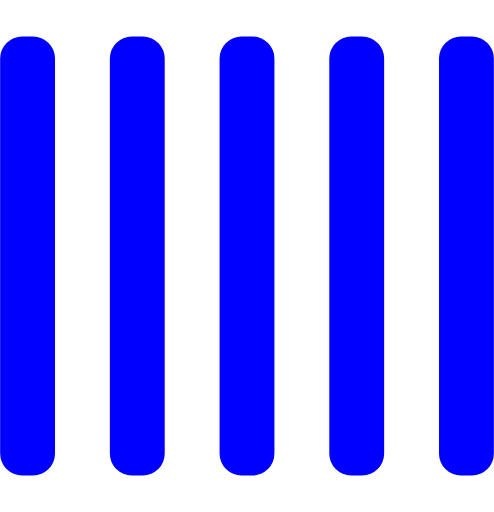
t = 0.00 s
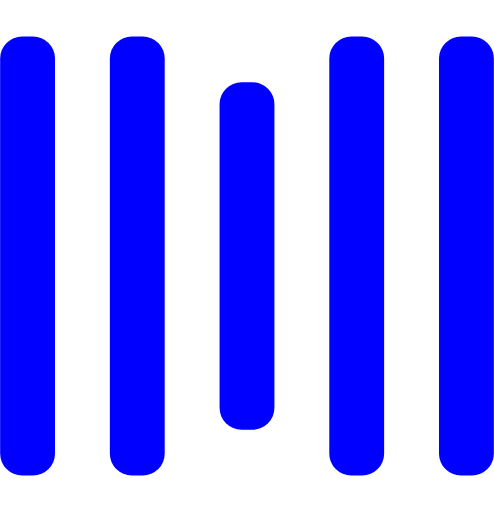
t = 0.25 s
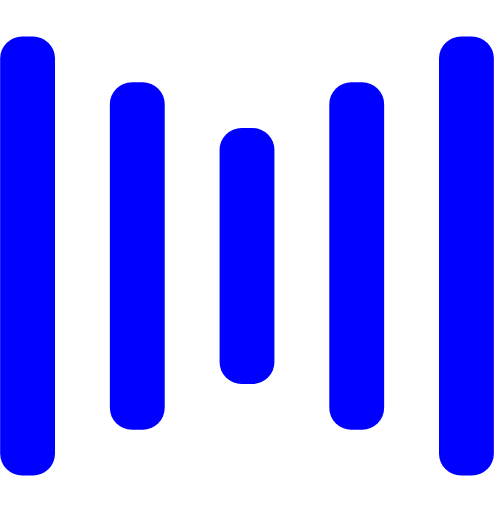
t = 0.50 s
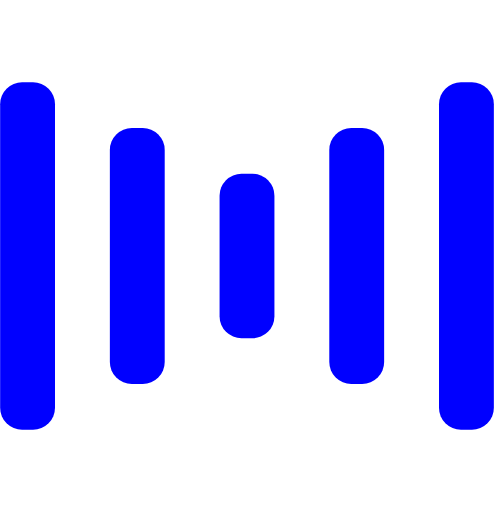
t = 0.75 s
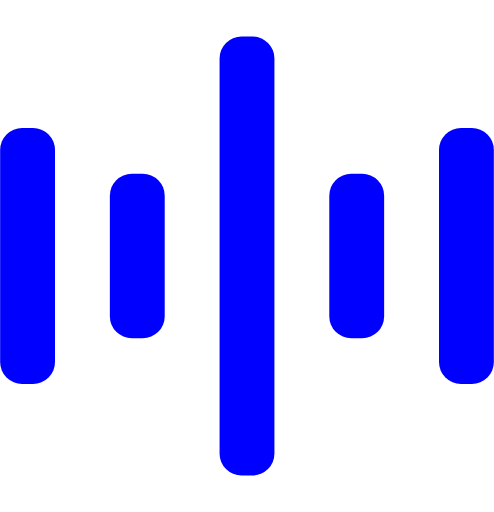
t = 1.00 s
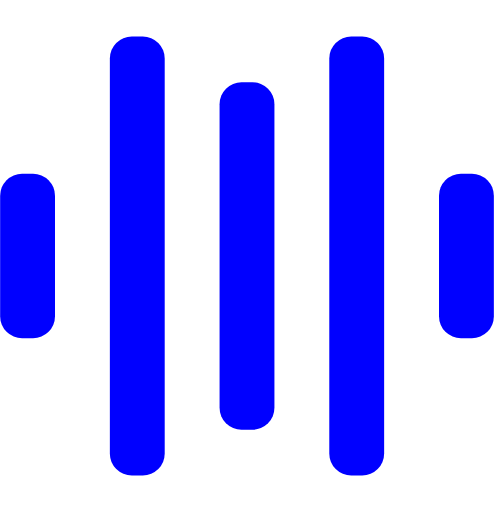
t = 1.25 s

The animated SVG that drew these frames (rendered in a browser with its animation timeline set to each time). Animation: 10 SMIL elements (animate=10); one cycle of 1.50 s, repeats indefinitely.


<svg width="135" height="140" viewBox="0 0 135 140" xmlns="http://www.w3.org/2000/svg" fill="blue">
    <rect y="10" width="15" height="120" rx="6">
        <animate attributeName="height"
                 begin="0.5s" dur="1s"
                 values="120;110;100;90;80;70;60;50;40;140;120" calcMode="linear"
                 repeatCount="indefinite" />
        <animate attributeName="y"
                 begin="0.5s" dur="1s"
                 values="10;15;20;25;30;35;40;45;50;0;10" calcMode="linear"
                 repeatCount="indefinite" />
    </rect>
    <rect x="30" y="10" width="15" height="120" rx="6">
        <animate attributeName="height"
                 begin="0.25s" dur="1s"
                 values="120;110;100;90;80;70;60;50;40;140;120" calcMode="linear"
                 repeatCount="indefinite" />
        <animate attributeName="y"
                 begin="0.25s" dur="1s"
                 values="10;15;20;25;30;35;40;45;50;0;10" calcMode="linear"
                 repeatCount="indefinite" />
    </rect>
    <rect x="60" width="15" height="140" rx="6">
        <animate attributeName="height"
                 begin="0s" dur="1s"
                 values="120;110;100;90;80;70;60;50;40;140;120" calcMode="linear"
                 repeatCount="indefinite" />
        <animate attributeName="y"
                 begin="0s" dur="1s"
                 values="10;15;20;25;30;35;40;45;50;0;10" calcMode="linear"
                 repeatCount="indefinite" />
    </rect>
    <rect x="90" y="10" width="15" height="120" rx="6">
        <animate attributeName="height"
                 begin="0.25s" dur="1s"
                 values="120;110;100;90;80;70;60;50;40;140;120" calcMode="linear"
                 repeatCount="indefinite" />
        <animate attributeName="y"
                 begin="0.25s" dur="1s"
                 values="10;15;20;25;30;35;40;45;50;0;10" calcMode="linear"
                 repeatCount="indefinite" />
    </rect>
    <rect x="120" y="10" width="15" height="120" rx="6">
        <animate attributeName="height"
                 begin="0.5s" dur="1s"
                 values="120;110;100;90;80;70;60;50;40;140;120" calcMode="linear"
                 repeatCount="indefinite" />
        <animate attributeName="y"
                 begin="0.5s" dur="1s"
                 values="10;15;20;25;30;35;40;45;50;0;10" calcMode="linear"
                 repeatCount="indefinite" />
    </rect>
</svg>
